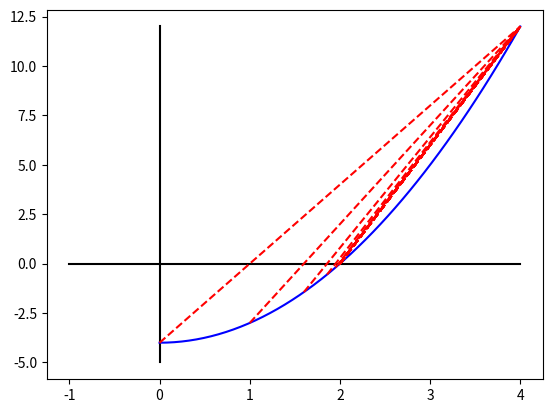

This chart was generated by the following Python code:
import numpy as np
import matplotlib.pyplot as plt



#定义函数
def f(x):
    return x**2-4
def paintf():
    # 绘制x轴y轴
    x = [-1,4]
    y1 = [0 * a for a in x]
    y =[-5,12]
    x1 = [0 * a for a in y]
    plt.plot(x, y1, 'black',)
    plt.plot(x1, y, 'black', )

    # 绘制y=x^2-4的图像
    x = np.linspace(0,4)
    y = np.linspace(-4, 12)
    plt.plot(x, x ** 2 - 4, 'b')
#输入a,b
a=0
b=4
paintf()
#进入循环
n=0
while n<100000:
    x0=( (abs(f(a)) * b + abs(f(b)) * a) / (abs(f(b)) + abs(f(a))))
    k = (f(b) - f(a)) / (b - a)
    c = f(a) - k * a
    x = [a,b]
    y = [k * a + c for a in x]
    plt.plot(x, y, 'r--')

    x1=f(a)
    x2=f(x0)
    #判断结果
    if x2==0:
        break
    else:
        if(x1*x2<0):
            b=x0
        else:
            a=x0
    n+=1
print(x0)
plt.show()
